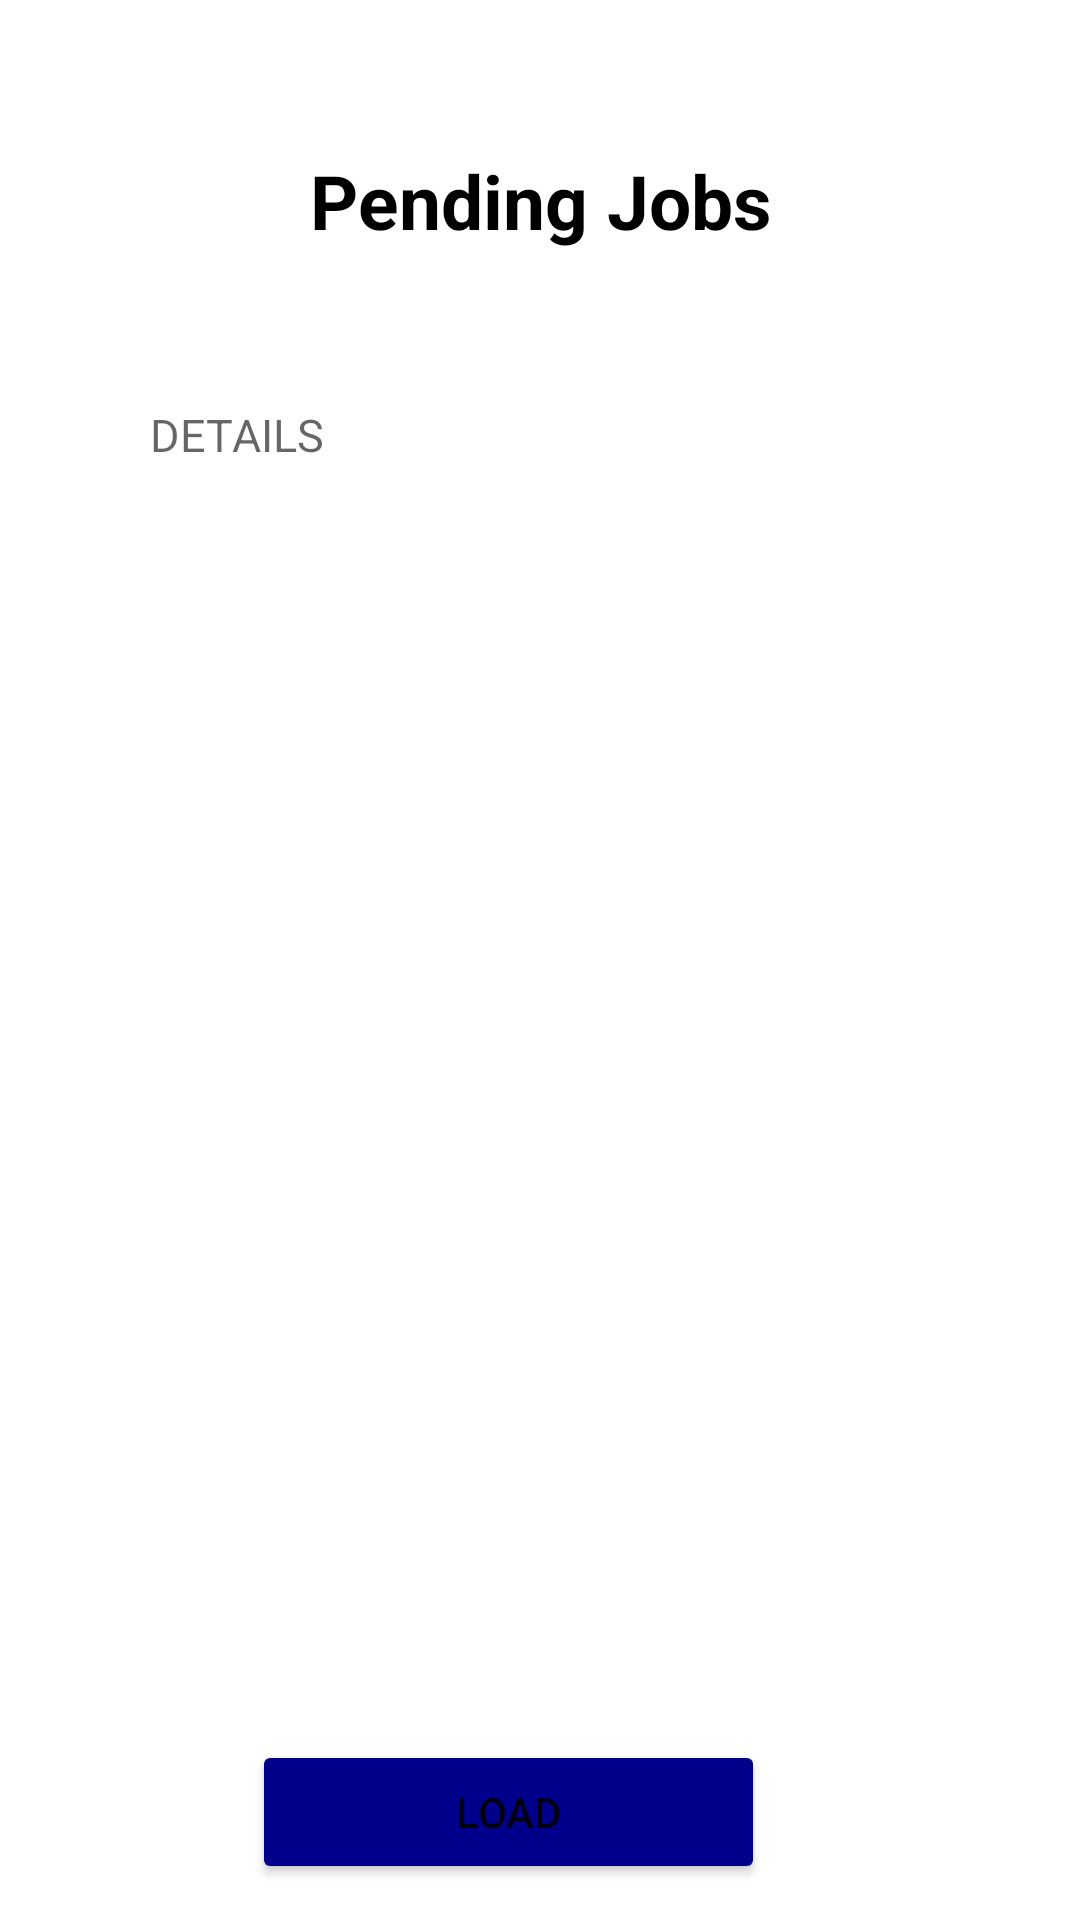

Produce the Android XML layout that renders to this screen, including the resource entries it uses.
<!-- AndroidManifest.xml: application theme Theme.JobHunter -->
<!-- res/layout/activity_pending_jobs.xml -->
<?xml version="1.0" encoding="utf-8"?>
<RelativeLayout xmlns:android="http://schemas.android.com/apk/res/android"
    xmlns:app="http://schemas.android.com/apk/res-auto"
    xmlns:tools="http://schemas.android.com/tools"
    android:layout_width="match_parent"
    android:layout_height="match_parent"
    tools:context=".pendingJobs">

    <TextView
        android:id="@+id/pendingJobsTextView"
        android:layout_width="match_parent"
        android:layout_height="wrap_content"
        android:layout_marginStart="50dp"
        android:layout_marginLeft="50dp"
        android:layout_marginTop="50dp"
        android:layout_marginEnd="50dp"
        android:layout_marginRight="50dp"
        android:layout_marginBottom="50dp"
        android:gravity="center"
        android:text="Pending Jobs"
        android:textColor="@color/black"
        android:textSize="25dp"
        android:textStyle="bold" />

    <TextView
        android:id="@+id/appliedJobsView"
        android:layout_width="878dp"
        android:layout_height="662dp"
        android:layout_below="@+id/pendingJobsTextView"
        android:layout_alignParentStart="true"
        android:layout_alignParentLeft="true"
        android:layout_marginStart="50dp"
        android:layout_marginLeft="50dp"
        android:layout_marginTop="1dp"
        android:layout_marginEnd="50dp"
        android:layout_marginRight="50dp"
        android:layout_marginBottom="50dp"
        android:hint="DETAILS"
        android:textColor="@color/black"
        android:textSize="15dp" />
    <Button
        android:id="@+id/loadJobsButton"
        android:layout_width="171dp"
        android:layout_height="wrap_content"
        android:layout_alignParentEnd="true"
        android:layout_alignParentRight="true"
        android:layout_alignParentBottom="true"
        android:layout_marginEnd="105dp"
        android:layout_marginRight="105dp"
        android:layout_marginBottom="12dp"
        android:backgroundTint="@color/darkBlue"
        android:text="Load" />
</RelativeLayout>
<!-- resources referenced by this layout -->
<resources>
  <color name="black">#FF000000</color>
  <color name="darkBlue">#00008B</color>
  <style name="Theme.JobHunter" parent="Theme.MaterialComponents.DayNight.NoActionBar">
  
      </style>
</resources>
